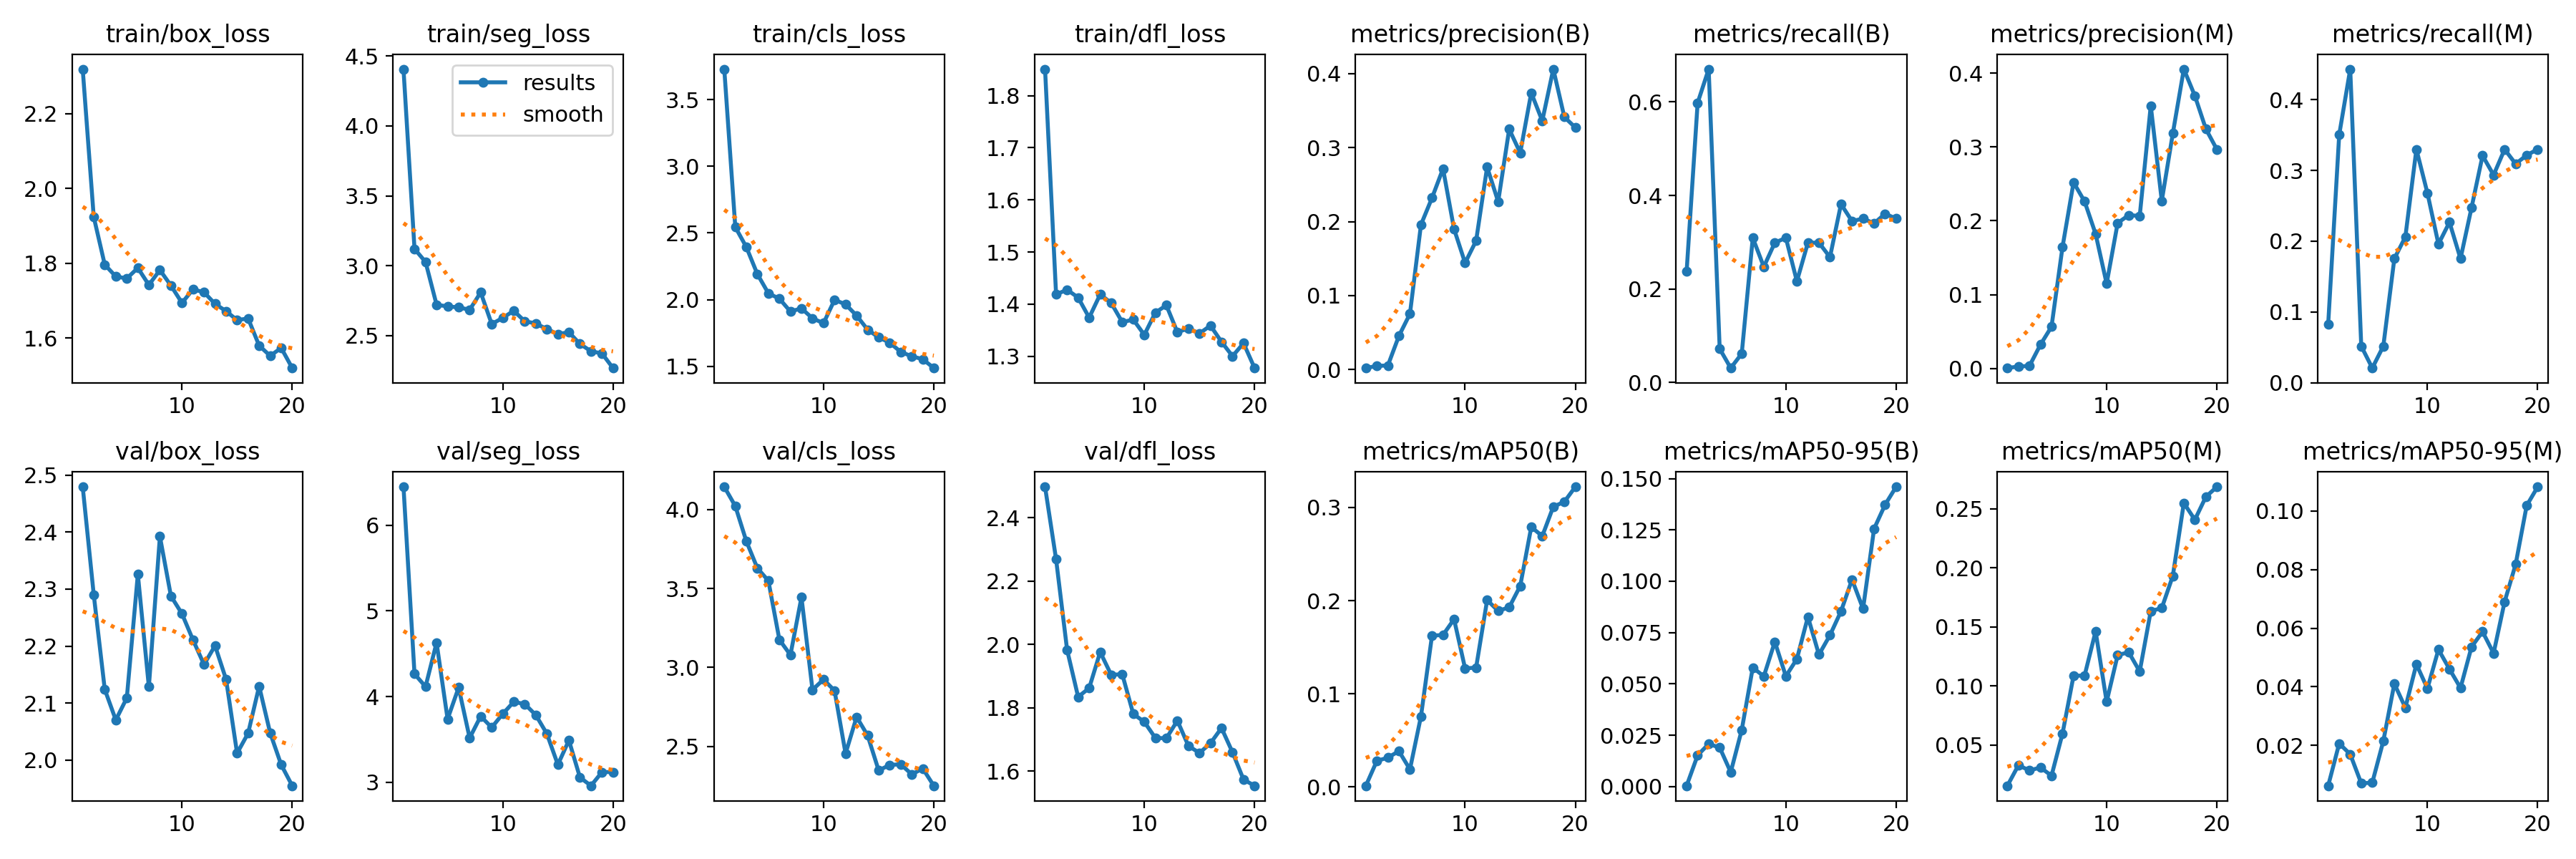

The file beside this chart, header and first rows:
epoch, train/box_loss, train/seg_loss, train/cls_loss, train/dfl_loss, metrics/precision(B), metrics/recall(B), metrics/mAP50(B), metrics/mAP50-95(B), metrics/precision(M), metrics/recall(M), metrics/mAP50(M), metrics/mAP50-95(M), val/box_loss, val/seg_loss, val/cls_loss, val/dfl_loss, lr/pg0, lr/pg1, lr/pg2
1, 2.319, 4.407, 3.729, 1.851, 0.00192, 0.2371, 0.00134, 0.00041, 0.00067, 0.08247, 0.01543, 0.00622, 2.479, 6.447, 4.144, 2.498, 0.00028, 0.00028, 0.00028
2, 1.924, 3.121, 2.544, 1.419, 0.00483, 0.5979, 0.02801, 0.01525, 0.00283, 0.3505, 0.03282, 0.02064, 2.29, 4.265, 4.022, 2.269, 0.0005513, 0.0005513, 0.0005513
3, 1.796, 3.028, 2.395, 1.428, 0.00542, 0.6701, 0.03152, 0.02078, 0.00358, 0.4433, 0.02835, 0.01698, 2.124, 4.116, 3.8, 1.983, 0.0007929, 0.0007929, 0.0007929
4, 1.765, 2.722, 2.192, 1.413, 0.04536, 0.07216, 0.03852, 0.019, 0.0324, 0.05155, 0.03095, 0.00704, 2.071, 4.63, 3.629, 1.835, 0.001005, 0.001005, 0.001005
5, 1.76, 2.709, 2.048, 1.374, 0.07523, 0.03093, 0.01893, 0.00701, 0.05662, 0.02062, 0.02391, 0.00728, 2.109, 3.738, 3.549, 1.862, 0.001187, 0.001187, 0.001187
6, 1.788, 2.703, 2.007, 1.419, 0.1958, 0.06186, 0.07589, 0.02762, 0.1647, 0.05155, 0.05972, 0.02146, 2.326, 4.106, 3.175, 1.976, 0.001339, 0.001339, 0.001339
7, 1.742, 2.685, 1.911, 1.402, 0.232, 0.3093, 0.1624, 0.05796, 0.252, 0.1753, 0.1087, 0.04105, 2.129, 3.518, 3.079, 1.904, 0.001406, 0.001406, 0.001406
8, 1.782, 2.81, 1.935, 1.366, 0.2715, 0.2474, 0.1632, 0.05371, 0.2262, 0.2062, 0.1088, 0.03286, 2.392, 3.771, 3.444, 1.906, 0.001406, 0.001406, 0.001406
9, 1.74, 2.584, 1.86, 1.371, 0.1899, 0.299, 0.1801, 0.07052, 0.1822, 0.3299, 0.1463, 0.04771, 2.288, 3.64, 2.858, 1.781, 0.001307, 0.001307, 0.001307
10, 1.694, 2.627, 1.824, 1.341, 0.1441, 0.3093, 0.1273, 0.05376, 0.1149, 0.268, 0.0866, 0.03941, 2.257, 3.799, 2.924, 1.756, 0.001208, 0.001208, 0.001208
11, 1.73, 2.678, 1.998, 1.384, 0.174, 0.2165, 0.1282, 0.06213, 0.197, 0.1959, 0.1262, 0.05273, 2.211, 3.939, 2.853, 1.705, 0.001109, 0.001109, 0.001109
12, 1.723, 2.603, 1.965, 1.398, 0.2737, 0.299, 0.2006, 0.08265, 0.2077, 0.2268, 0.1286, 0.04605, 2.168, 3.913, 2.455, 1.704, 0.00101, 0.00101, 0.00101
13, 1.692, 2.588, 1.881, 1.346, 0.2268, 0.299, 0.189, 0.06427, 0.2066, 0.1753, 0.1123, 0.03961, 2.201, 3.785, 2.686, 1.76, 0.000911, 0.000911, 0.000911
14, 1.672, 2.547, 1.775, 1.354, 0.3249, 0.268, 0.1928, 0.07373, 0.3558, 0.2474, 0.1634, 0.05362, 2.142, 3.568, 2.569, 1.68, 0.000812, 0.000812, 0.000812
15, 1.648, 2.512, 1.717, 1.344, 0.2929, 0.3814, 0.2158, 0.08537, 0.227, 0.321, 0.1661, 0.05881, 2.012, 3.207, 2.348, 1.658, 0.000713, 0.000713, 0.000713
16, 1.653, 2.525, 1.678, 1.359, 0.3741, 0.3451, 0.2791, 0.1008, 0.3182, 0.2935, 0.1932, 0.05145, 2.047, 3.491, 2.382, 1.688, 0.000614, 0.000614, 0.000614
17, 1.58, 2.441, 1.608, 1.328, 0.3362, 0.3505, 0.2693, 0.08659, 0.4053, 0.3299, 0.2551, 0.06906, 2.13, 3.059, 2.387, 1.736, 0.000515, 0.000515, 0.000515
18, 1.553, 2.389, 1.575, 1.3, 0.4061, 0.3402, 0.3009, 0.1256, 0.3692, 0.3093, 0.2408, 0.08181, 2.048, 2.961, 2.323, 1.66, 0.000416, 0.000416, 0.000416
19, 1.574, 2.373, 1.554, 1.325, 0.3414, 0.3608, 0.3061, 0.1373, 0.3243, 0.3216, 0.2603, 0.1019, 1.992, 3.12, 2.36, 1.574, 0.000317, 0.000317, 0.000317
20, 1.52, 2.269, 1.487, 1.278, 0.3271, 0.3505, 0.3222, 0.146, 0.2965, 0.3299, 0.2688, 0.1083, 1.955, 3.12, 2.251, 1.554, 0.000218, 0.000218, 0.000218
